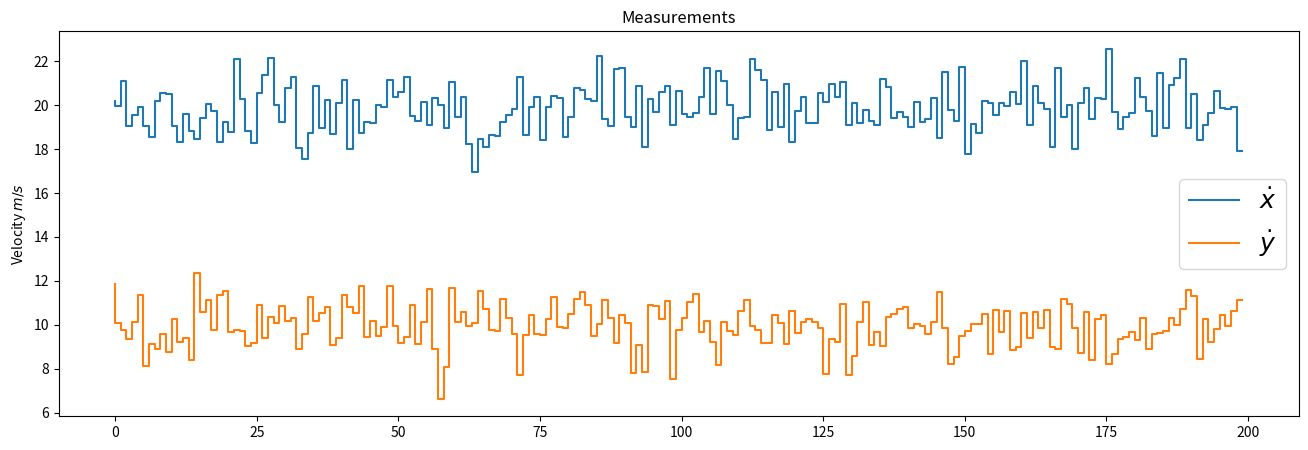

This chart was generated by the following Python code:
# -*- coding: utf-8 -*-
# @Author: juliangaal
# @Date:   2018-03-12 12:05:11
# @Last Modified by:   juliangaal
# @Last Modified time: 2018-02-24 09:25:00
# Kalman 6d prototype 
import sys
import matplotlib.pyplot as plt
import numpy as np
import matplotlib.mlab as mlab
import math

I = G = P = x = R = I = Q = A = H = []
posX = []
posY = []
gain = []

def init():
    global I, G, P, x, R, I, Q, A, H

    posX = posY = speedX = speedY = 0
    sigmaPosX = sigmaPosY = sigmaSpeedX = sigmaSpeedY = 1000

    # initial state vector
    x = np.matrix([[posX, posY, speedX, speedY]]).T

    # initial covariance matrix P
    P = np.diag([sigmaPosX, sigmaPosY, sigmaSpeedX, sigmaSpeedY])

    # Dynamikmatrix A
    dt = 0.1
    A = np.matrix([[1, 0, dt, 0],
                   [0, 1, 0, dt],
                   [0, 0, 1, 0 ],
                   [0, 0, 0, 1 ]])

    # print(A*x)

    # Processkovarianzmatrix Q
    sv = 8.8
    G  = np.matrix([[0.5*dt**2],
                    [0.5*dt**2],
                    [dt],
                    [dt]])
    Q = G * G.T * sv**2

    H = np.matrix([[0, 0, 1, 0],
                   [0, 0, 0, 1]])

    # Measurement Noise Covariance
    ra = 10.0**2
    R = np.diag([ra, ra])

    # Identity Matrix
    I = np.eye(4)

def generateData():
    global R
    # Generate data
    m = 200 # Measurements
    vx= 20 # in X
    vy= 10 # in Y

    mx = np.array(vx+np.random.randn(m))
    my = np.array(vy+np.random.randn(m))

    measurements = np.vstack((mx,my))

    # print('Standard Deviation of Acceleration Measurements=%.2f' % np.std(mx))
    # print('You assumed %.2f in R.' % R[0,0])
    # print(measurements.shape)
    return measurements

def save(x, ):
    global posX, posY
    posX.append(np.ravel(x[0]))
    posY.append(np.ravel(x[1]))

def filter(measurements):
    global I, G, P, x, R, I, Q, A, H
    # for n in range(len(measurements[0])):
    # print("M: ", measurements[n])
    ### Projection ###
    # Project new state
    x = A * x 
    # Project new Covariance
    P = A * P * A.T + Q

    ### Update ###
    # Check with which Covariance we should continue calculation
    S = H * P * H.T + R
    K = P * H.T * np.linalg.pinv(S)

    Z = measurements[:,0].reshape(2,1)
    x = x + K * (Z - H * x)
    P = (I - K * H) * P

    # save state
    save(x)

def plot(measurements):
        # Print data
    fig = plt.figure(figsize=(16,5))
    print(measurements.shape)
    plt.step(range(len(measurements[0])),measurements[0,], label='$\dot x$')
    plt.step(range(len(measurements[1])),measurements[1,], label='$\dot y$')
    plt.ylabel('Velocity $m/s$')
    plt.title('Measurements')
    plt.legend(loc='best',prop={'size':18})


    plt.show()

def plotResults():
    plt.scatter(posX, posY, s=20, label='State', c='k')
    plt.scatter(posX[0],posY[0], s=100, label='Start', c='g')
    plt.scatter(posX[-1],posY[-1], s=100, label='Goal', c='r')

    plt.xlabel('X')
    plt.ylabel('Y')
    plt.title('Position')
    plt.legend(loc='best')
    plt.axis('equal')
    plt.show()

def plotGain():
    plt.plot(range(len(gain)), gain, label='gain')
    plt.show()

init()
measurements = generateData()
filter(measurements)
plot(measurements)
# plotResults()
